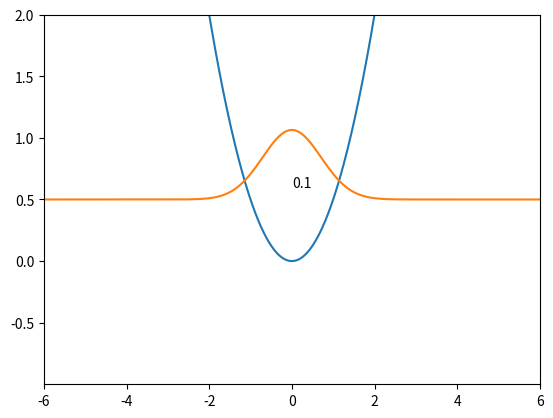

Here is the Python script that generated this plot: (Note: this script raises an exception after producing the figure.)
import numpy as np
import matplotlib.pyplot as plt
from pprint import pprint
import scipy.integrate as spint

key = 0

def lagrangian(q,p,m,omega):

	return 0.5 * p**2 / m - 0.5 * m * omega**2 * q**2

def overlap( q, p, m, omega, norm, N ):

	xi = lambda x, y: m * omega * x + 1j * y
#	eta = lambda x, y: 0.25 * np.log(norm) - 0.5 * m * omega * x**2 -1j * x * y
	eta = lambda x, y: 0.25 * np.log(norm) - 0.5 * m * omega * x**2

	overlap = []

	for i, j in zip( map(xi,q,p), map(eta,q,p) ):
		for k, l in zip( map(xi,q,p), map(eta,q,p) ):
			overlap.append( np.sqrt(1/norm) * np.exp( (np.conjugate(i)+k)**2/(4 * m * omega ) + np.conjugate(j)+l) )	

	return np.reshape(overlap,[N,N])

def kinetic( q, p, S, m, omega, N ):

	xi = lambda x, y: m * omega * x + 1j * y

	kinetic = []

	for i in map(xi,q,p):
		for j in map(xi,q,p):
			kinetic.append( 0.5 * omega - 0.5 * j**2 / m + 0.5 * j * (np.conjugate(i)+j) / m - #
					0.5 * m * omega**2 * ( 0.5 / ( m * omega ) + ( 0.5 * (np.conjugate(i)+j) / ( m * omega) )**2 ) )

	return np.reshape(kinetic,[N,N]) * S

def potential( q, p, S, m, omega, N ):

	xi = lambda x, y: m * omega * x + 1j * y

	potential = []

	for i in map(xi,q,p):
		for j in map(xi,q,p):
			potential.append( 0.5 * m * omega**2 * ( 0.5 / ( m * omega ) + ( 0.5 * (np.conjugate(i)+j) / ( m * omega) )**2 ) )

	return np.reshape(potential,[N,N]) * S

def hamiltonian( q, p, S, m, omega, N ):

	xi = lambda x, y: m * omega * x + 1j * y

	hamiltonian = []

	for i in map(xi,q,p):
		for j in map(xi,q,p):
			hamiltonian.append( 0.5 * ( omega + np.conjugate(i) * j / m ) )

	return np.reshape(hamiltonian,[N,N]) * S

def full_lagrangian( q, p, S, m, omega, N ):

	xi = lambda x, y: m * omega * x + 1j * y

	lagrangian = []

	for i in map(xi,q,p):
		for j in map(xi,q,p):
			lagrangian.append( -0.25 * (np.conjugate(i)**2+j**2) / m )

	return np.reshape(lagrangian,[N,N]) * S

def func( t, y, args ):

	ydot = [0]*3*args[2]

	for i in range( args[2] ):
		ydot[i] = y[ args[2] + i ] / args[0]
		ydot[i+args[2]] = -args[0] * args[1]**2 * y[ i ] 
		ydot[i+2*args[2]] = -1j * ( 0.5 * args[1] + lagrangian( y[ i ], y[ args[2] + i ], args[0], args[1] ) ) * y[ 2 * args[2] + i ]

	return ydot
	

#A = 3.56072
A = 0.25
m = 1.0
omega = 1.0
r = 10
n = 2
norm = m * omega / np.pi

#q = [A, -A, -A, A, 2*A, 0.0, -2*A, 0.0]
#p = [A, A, -A, -A, 0.0, 2*A, 0.0, -2*A]

q = [A, 0.0, -A, 0.0]
p = [0.0, A, 0.0, -A]

if len(q) == len(p):
	N = len(q)
else:
	raise NameError('initial conditions have inconsistent length')

C = [1.0]*N

S = overlap(q,p,m,omega,norm,N)
s = np.dot( np.conjugate(C),np.dot(S,C))
C /= np.sqrt(s)

y0 = q[:]
y0.extend(p)
y0.extend(C)

t0 = 0.
res = spint.ode(func).set_integrator('zvode', method='bdf',rtol=1e-11, atol=1e-11)
res.set_initial_value(y0,t0).set_f_params([m,omega,N,r,n])

t1 = 10
dt = 0.05

if key == 0:
	e = np.dot( np.conjugate(C),np.dot(hamiltonian(q,p,S,m,omega,N),C))
	l = np.sqrt(2 * e.real / m / omega**2)
	x = np.linspace(-l-5,l+5,1000)
	ax = plt.gca()
	ax.set_ylim([e.real - 1.5, e.real + 1.5])
	ax.set_xlim( [ -l - 5, l + 5 ] )
	ax.plot(x,[0.5 * m * omega**2 * _**2 for _ in x])
	psi = [0]*len(x)
	current_plot1, = ax.plot( x, [abs(_)**2 for _ in psi] )

while res.successful() and res.t < t1:

	y = res.integrate( res.t + dt )
	q = y[:N]
	p = y[N:2*N]
	C = y[2*N:]

	S = overlap(q,p,m,omega,norm,N)
	s = np.dot( np.conjugate(C),np.dot(S,C))
	e = np.dot( np.conjugate(C),np.dot(hamiltonian(q,p,S,m,omega,N),C))
	l = np.dot( np.conjugate(C),np.dot(full_lagrangian(q,p,S,m,omega,N),C))
	t = np.dot( np.conjugate(C),np.dot(kinetic(q,p,S,m,omega,N),C))
	v = np.dot( np.conjugate(C),np.dot(potential(q,p,S,m,omega,N),C))
	
	if key == 0:
		psi = [0] * len(x)
		for i in range(len(x)):
			for j,k,l in zip(q,p,C):
				psi[i] += l * ( norm )**0.25 * np.exp( -0.5 * m * omega * ( x[i] - j )**2 + 1j * k * ( x[i] - j ) )
	
		current_plot1.set_ydata( [ abs(_)**2 + e.real for _ in psi ] )
		txt = ax.text(np.sqrt(2 * e.real / m / omega**2) - 1,e.real+0.1,str(res.t+dt))
		plt.draw()
		plt.pause(1.5)
		ax.texts.remove(txt)
	else:
		print(res.t+dt,q[0].real,p[0].real,s.real,t.real,v.real,e.real,l.real)

